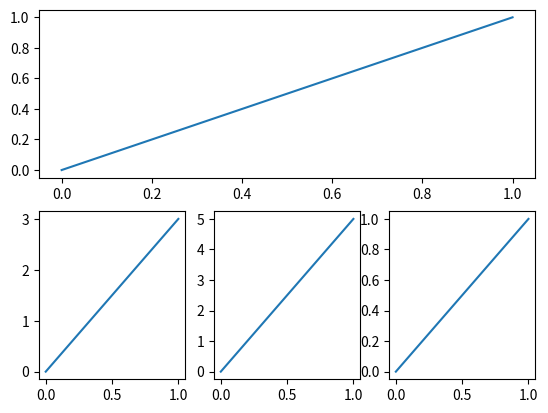
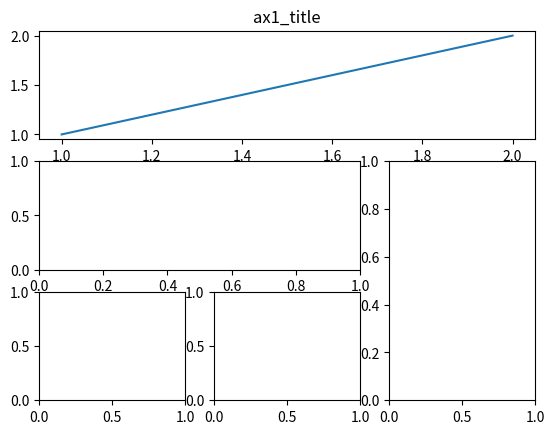
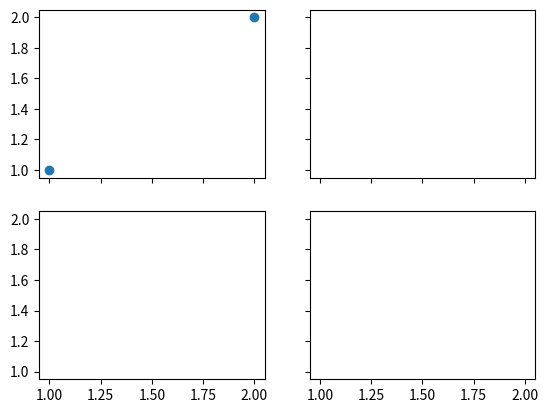

Write the Python code that produced these figures, in order.
import matplotlib.pyplot as plt
import matplotlib.gridspec as gridspec

# # method 0
plt.figure(1)

plt.subplot(2,1,1)
plt.plot([0,1],[0,1])

plt.subplot(234)
plt.plot([0,1],[0,3])

plt.subplot(2,3,5)
plt.plot([0,1],[0,5])

plt.subplot(236)
plt.plot([0,1],[0,1])

# plt.show()

# method 1:subplot2grid
plt.figure(2)
ax1 = plt.subplot2grid((3,3),(0,0),colspan=3,rowspan=1)		# (3,3)三行三列，从(0,0)开始，后面俩参数是列和行的跨度
ax1.plot([1,2],[1,2])
ax1.set_title("ax1_title")		# plt.xlabel(),plt.title(),plt.xlim()在这里都变成了ax1.set_xlabel(),ax1.set_title(),ax1.set_xlim(),因为ax1是一个axis,而不是一个figure
ax2 = plt.subplot2grid((3,3),(1,0),colspan=2)		# (3,3)三行三列，从(1,0)开始，后面俩参数是列和行的跨度,不设置就默认1
ax3 = plt.subplot2grid((3,3),(1,2),rowspan=2)		# (3,3)三行三列，从(1,2)开始，后面俩参数是列和行的跨度,不设置就默认1
ax4 = plt.subplot2grid((3,3),(2,0))		# (3,3)三行三列，从(2,0)开始，后面俩参数是列和行的跨度,不设置就默认1
ax5 = plt.subplot2grid((3,3),(2,1))		# (3,3)三行三列，从(2,1)开始，后面俩参数是列和行的跨度,不设置就默认1

# plt.show()

# method 2:gridspec
plt.figure(3)
gs = gridspec.GridSpec(3,3)
ax1 = plt.subplot(gs[0,:])
ax2 = plt.subplot(gs[1,:2])
ax3 = plt.subplot(gs[1:,2])
ax4 = plt.subplot(gs[-1,0])
ax5 = plt.subplot(gs[-1,-2])

# plt.tight_layout()
# plt.show()

# method 3:easy to define structure
# plt.figure(4)
f,((ax11,ax12),(ax21,ax22)) = plt.subplots(2,2,sharex=True,sharey=True)		#注意，这里是subplots,不是subplot,多了个s。  sharex=True共享x轴
ax11.scatter([1,2],[1,2])		# 散点(1,1),(2,2)

# plt.tight_layout()
plt.show()